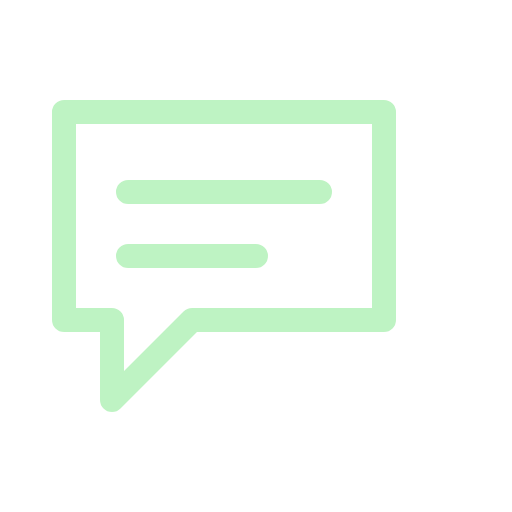
t = 0.00 s
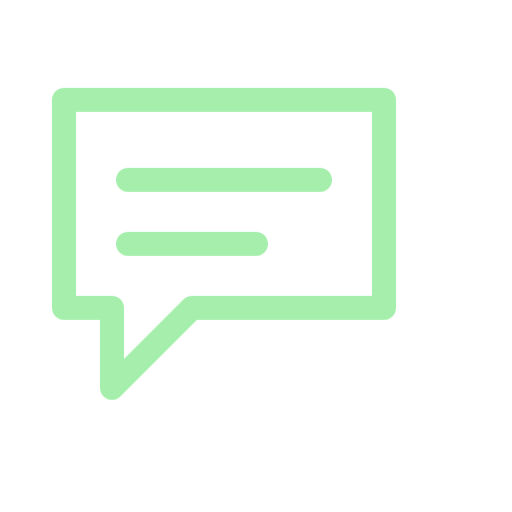
t = 0.11 s
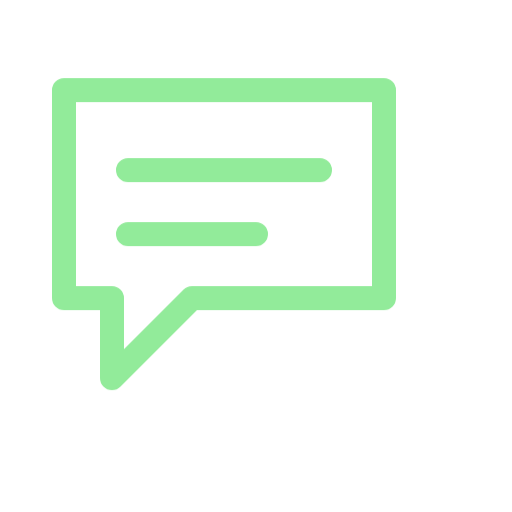
t = 0.23 s
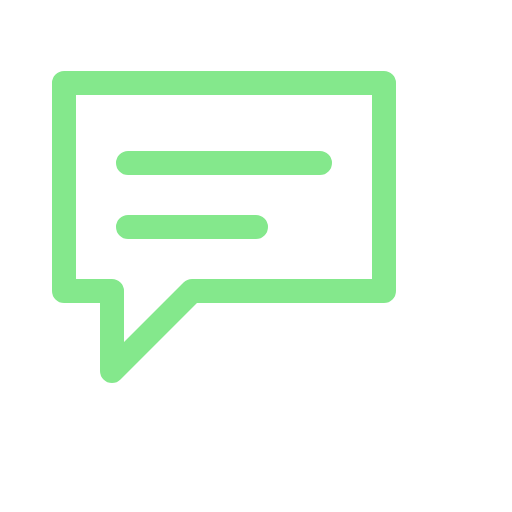
t = 0.34 s
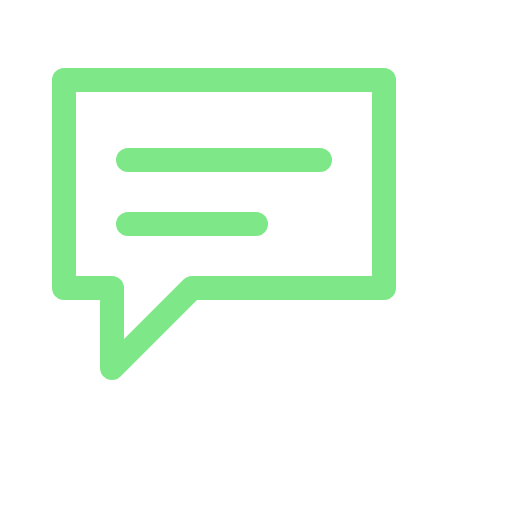
t = 0.45 s

The animated SVG that drew these frames (rendered in a browser with its animation timeline set to each time). Animation: 1 CSS @keyframes rule; one cycle of 0.45 s.

<svg xmlns="http://www.w3.org/2000/svg" width="32" height="32" viewBox="0 0 32 32" role="img" aria-label="pulse project symbol"><style>g{animation:enter .45s ease-out both}@keyframes enter{from{opacity:.5;transform:translateY(2px)}to{opacity:1;transform:translateY(0)}}@media(prefers-reduced-motion:reduce){g{animation:none}}</style><g stroke="#7ee787" stroke-width="1.5" fill="none" stroke-linejoin="round" stroke-linecap="round"><path d="M4 5h20v13H12l-5 5v-5H4zM8 10h12M8 14h8"/></g></svg>
